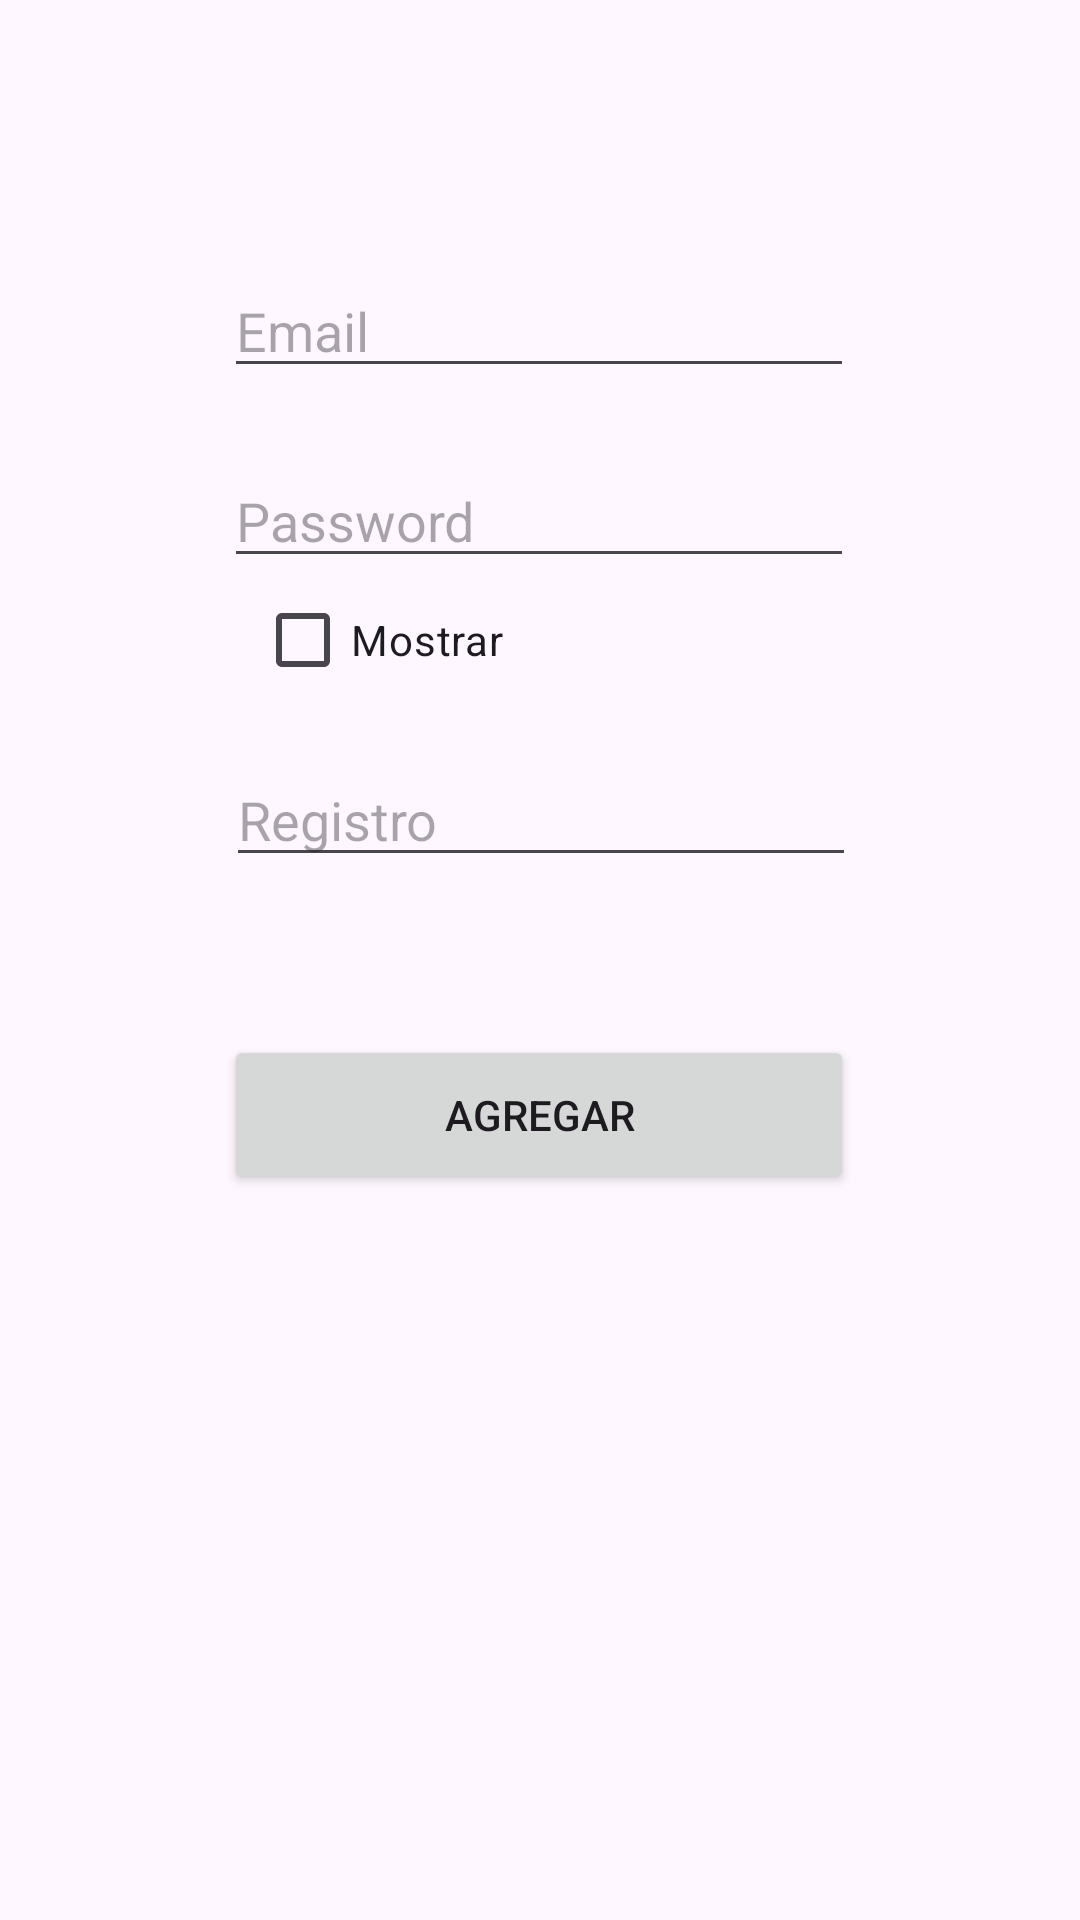

The Android layout XML behind this screen, and the referenced resources:
<!-- AndroidManifest.xml: application theme Theme.ApplicacionControlCuentas -->
<!-- res/layout/activity_cuentasagregar.xml -->
<?xml version="1.0" encoding="utf-8"?>
<androidx.constraintlayout.widget.ConstraintLayout xmlns:android="http://schemas.android.com/apk/res/android"
    xmlns:app="http://schemas.android.com/apk/res-auto"
    xmlns:tools="http://schemas.android.com/tools"
    android:layout_width="match_parent"
    android:layout_height="match_parent"
    tools:context=".Cuentasagregar">

    <EditText
        android:id="@+id/editTextEmail"
        android:layout_width="wrap_content"
        android:layout_height="wrap_content"
        android:ems="10"
        android:inputType="textEmailAddress"
        android:hint="Email"
        app:layout_constraintBottom_toBottomOf="parent"
        app:layout_constraintEnd_toEndOf="parent"
        app:layout_constraintHorizontal_bias="0.497"
        app:layout_constraintStart_toStartOf="parent"
        app:layout_constraintTop_toTopOf="parent"
        app:layout_constraintVertical_bias="0.147" />

    <EditText
        android:id="@+id/editTextPassword"
        android:layout_width="wrap_content"
        android:layout_height="wrap_content"
        android:ems="10"
        android:inputType="textPassword"
        android:hint="Password"
        app:layout_constraintBottom_toBottomOf="parent"
        app:layout_constraintEnd_toEndOf="parent"
        app:layout_constraintHorizontal_bias="0.497"
        app:layout_constraintStart_toStartOf="parent"
        app:layout_constraintTop_toTopOf="parent"
        app:layout_constraintVertical_bias="0.253" />

    <CheckBox
        android:id="@+id/checkMostrar"
        android:layout_width="wrap_content"
        android:layout_height="wrap_content"
        android:text="Mostrar"
        app:layout_constraintBottom_toBottomOf="parent"
        app:layout_constraintEnd_toEndOf="parent"
        app:layout_constraintHorizontal_bias="0.307"
        app:layout_constraintStart_toStartOf="parent"
        app:layout_constraintTop_toTopOf="parent"
        app:layout_constraintVertical_bias="0.32" />

    <Button
        android:id="@+id/btnAgregar"
        style="@style/Widget.AppCompat.Button"
        android:layout_width="210dp"
        android:layout_height="53dp"
        android:text="Agregar"
        app:layout_constraintBottom_toBottomOf="parent"
        app:layout_constraintEnd_toEndOf="parent"
        app:layout_constraintHorizontal_bias="0.497"
        app:layout_constraintStart_toStartOf="parent"
        app:layout_constraintTop_toTopOf="parent"
        app:layout_constraintVertical_bias="0.588" />

    <EditText
        android:id="@+id/editTextRegistro"
        android:layout_width="wrap_content"
        android:layout_height="wrap_content"
        android:ems="10"
        android:inputType="text"
        android:hint="Registro"
        app:layout_constraintBottom_toBottomOf="parent"
        app:layout_constraintEnd_toEndOf="parent"
        app:layout_constraintHorizontal_bias="0.502"
        app:layout_constraintStart_toStartOf="parent"
        app:layout_constraintTop_toTopOf="parent"
        app:layout_constraintVertical_bias="0.419" />

</androidx.constraintlayout.widget.ConstraintLayout>
<!-- resources referenced by this layout -->
<resources>
  <style name="Theme.ApplicacionControlCuentas" parent="Base.Theme.ApplicacionControlCuentas" />
  <style name="Base.Theme.ApplicacionControlCuentas" parent="Theme.Material3.DayNight.NoActionBar">
          
          
      </style>
</resources>
